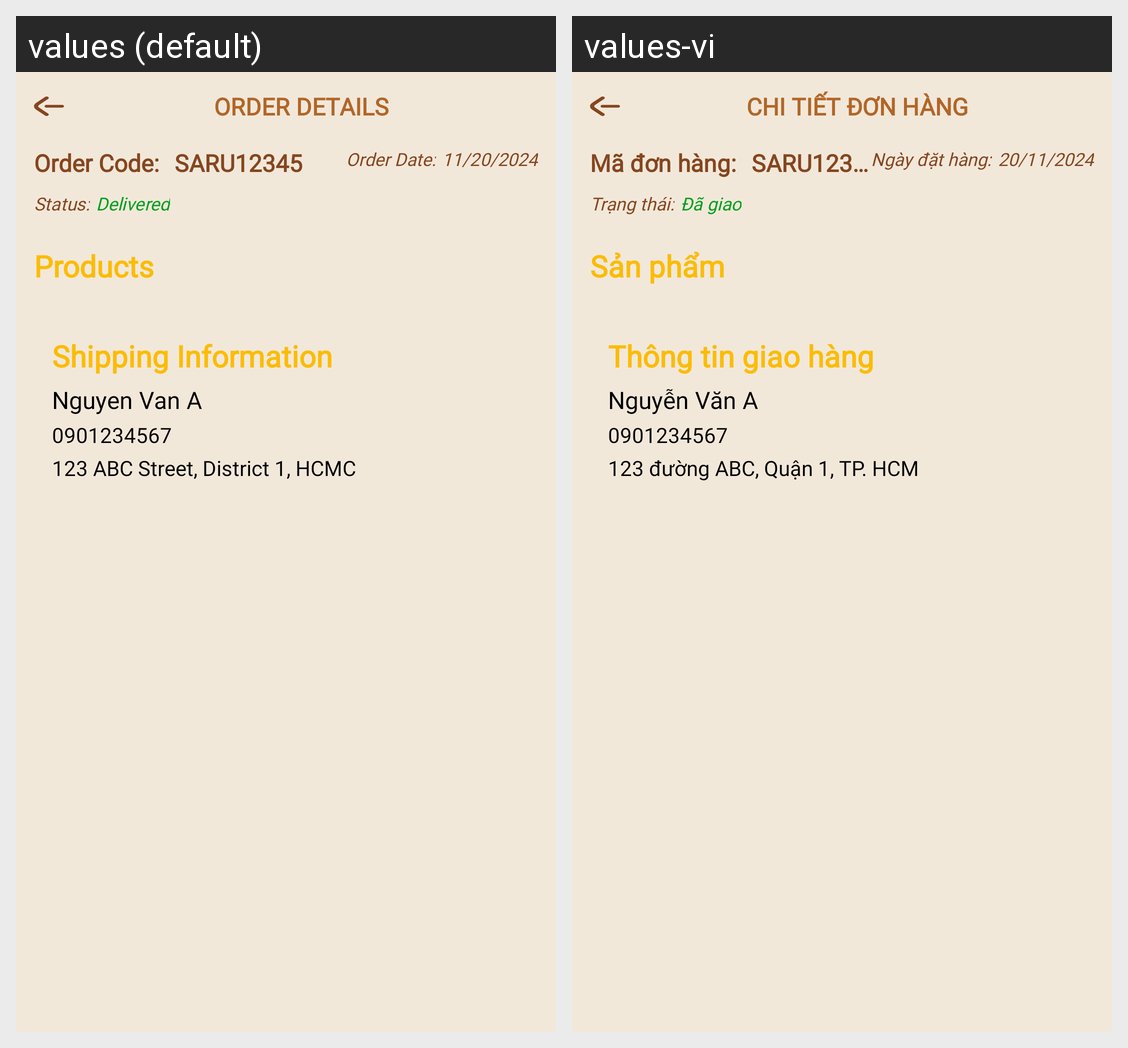

Strings drawn on this Android screen and how each of the app's shown locales translates them:
Android screen res/layout/activity_orderdetail.xml rendered under 2 locales, left to right: values (default), values-vi. Device: Nexus 5 (rendered at 1080×1920; each locale shown at half size, 540×960, under a caption strip naming it); theme Theme.Client_app.
Strings drawn on this screen, with the default value and each locale's value (text and hints the layout hard-codes, and strings that could not be matched under every locale, appear in the picture but are not listed):

order_detail_title
  values: ORDER DETAILS
  values-vi: CHI TIẾT ĐƠN HÀNG

order_code_label
  values: Order Code:
  values-vi: Mã đơn hàng:

order_code_value
  values: SARU12345
  values-vi: SARU12345

order_date_label
  values: Order Date:
  values-vi: Ngày đặt hàng:

order_date_value
  values: 11/20/2024
  values-vi: 20/11/2024

order_status_label
  values: Status:
  values-vi: Trạng thái:

order_status_value
  values: Delivered
  values-vi: Đã giao

order_products_label
  values: Products
  values-vi: Sản phẩm

order_contact_shipping_title
  values: Shipping Information
  values-vi: Thông tin giao hàng

order_contact_name_value
  values: Nguyen Van A
  values-vi: Nguyễn Văn A

order_contact_phone_value
  values: 0901234567
  values-vi: 0901234567

order_contact_address_value
  values: 123 ABC Street, District 1, HCMC
  values-vi: 123 đường ABC, Quận 1, TP. HCM
